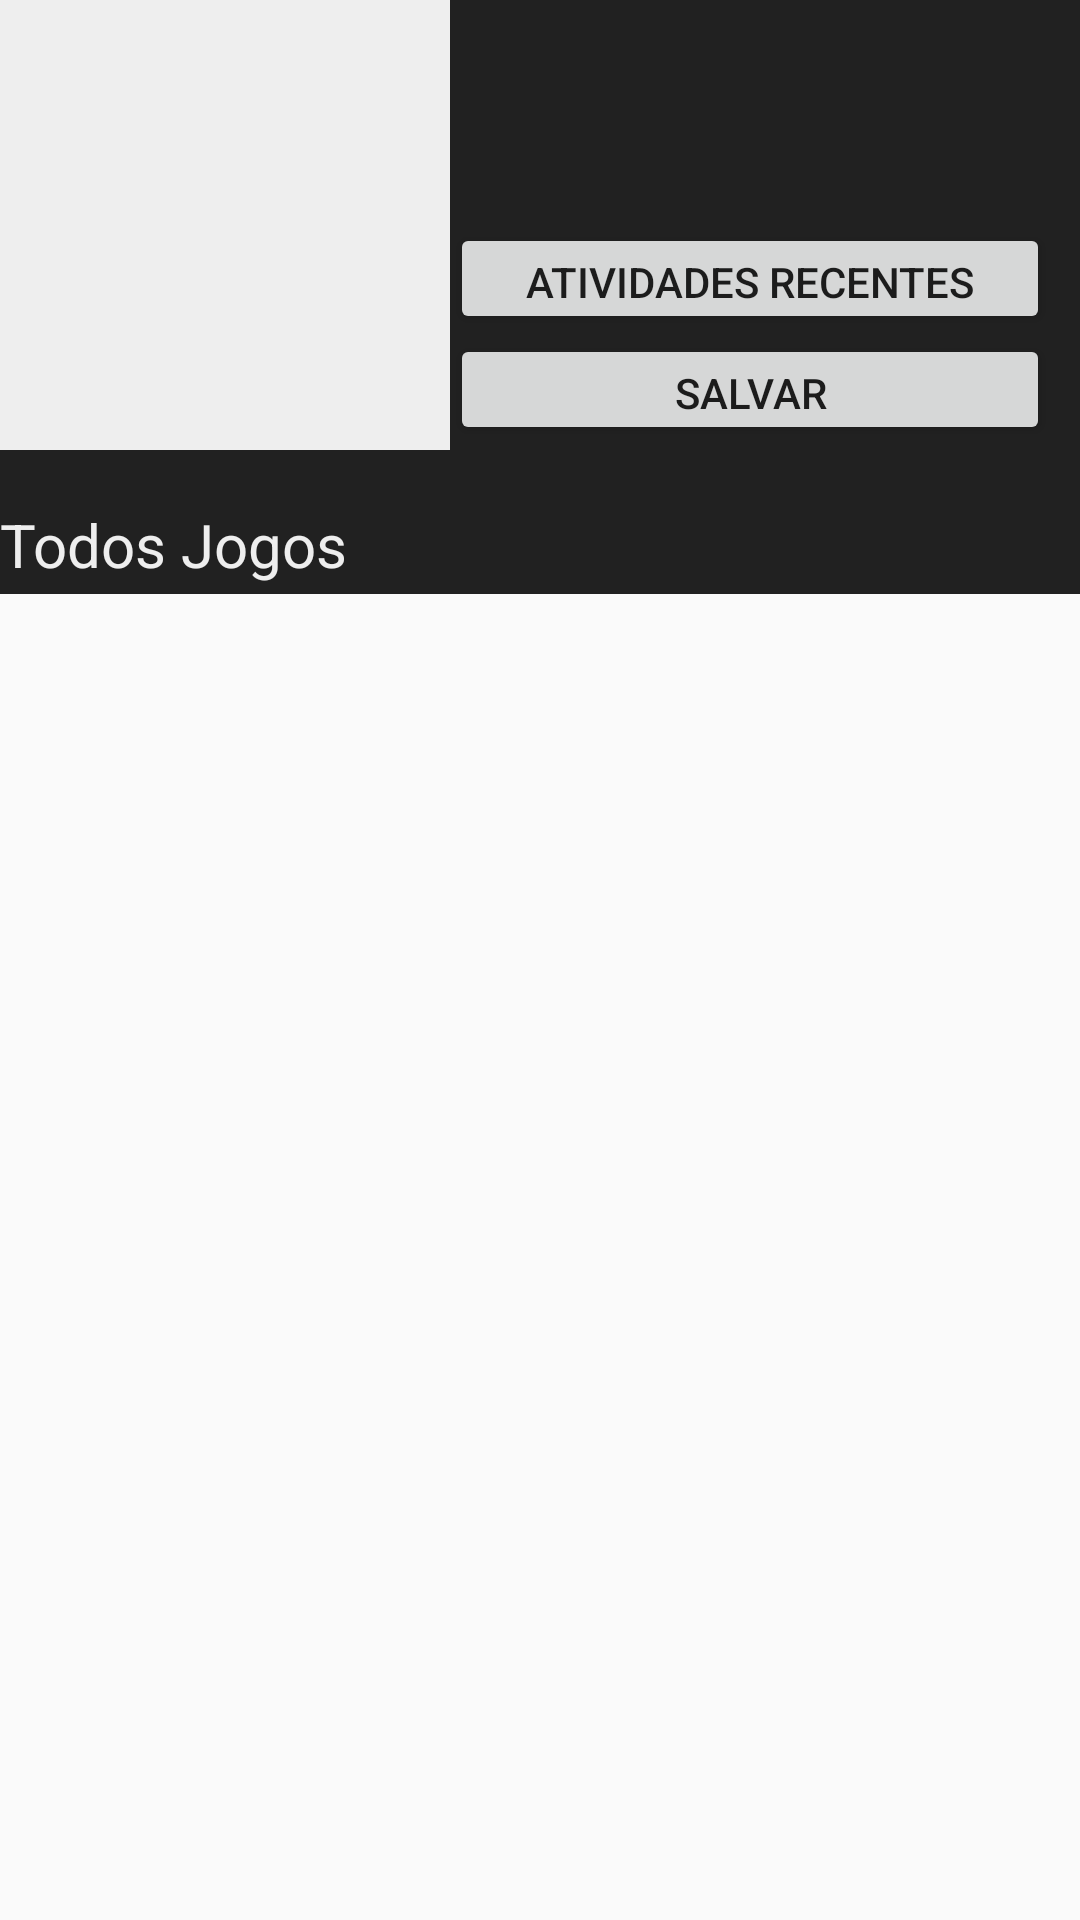

This screen was rendered from an Android layout file. Write that file and the resources it references.
<!-- AndroidManifest.xml: application theme AppTheme -->
<!-- res/layout/activity_jogos.xml -->
<?xml version="1.0" encoding="utf-8"?>
<LinearLayout xmlns:android="http://schemas.android.com/apk/res/android"
    android:layout_width="match_parent" android:layout_height="match_parent"
    android:orientation="vertical"
    android:layout_margin="0dp">
    <LinearLayout
        android:layout_width="match_parent"
        android:layout_height="168dp"
        android:orientation="horizontal"
        android:background="@color/black"
        android:layout_margin="0dp">
        <ImageView
            android:background="@color/white"
            android:padding="2dp"
            android:layout_width="150dp"
            android:layout_height="150dp"
            android:id="@+id/imgAvatar"
            />
        <LinearLayout
            android:orientation="vertical"
            android:layout_width="match_parent"
            android:layout_height="match_parent">
            <TextView
                android:id="@+id/txtNick"
                android:layout_width="match_parent"
                android:layout_height="wrap_content"
                android:text=""
                android:textSize="25dp"
                android:textColor="@color/white"/>
            <TextView
                android:layout_width="match_parent"
                android:layout_height="wrap_content"
                android:textSize="15dp"
                android:layout_alignParentBottom="true"
                android:id="@+id/txtSteamid"
                android:layout_centerHorizontal="true"
                android:textColor="@color/white"/>
           <TextView
                android:layout_width="match_parent"
                android:layout_height="wrap_content"
                android:textSize="15dp"
                android:layout_alignParentBottom="true"
                android:id="@+id/txtStatus"
                android:layout_centerHorizontal="true"
                android:textColor="@color/white"/>
            <Button
                android:id="@+id/btnJogos"
                android:layout_width="200dp"
                android:layout_height="37dp"
                android:text="Atividades Recentes"/>
            <Button
                android:id="@+id/btnSalvar"
                android:layout_width="200dp"
                android:layout_height="37dp"
                android:text="Salvar"/>

        </LinearLayout>
    </LinearLayout>

    <TextView
        android:layout_width="390dp"
        android:gravity="left"
        android:layout_height="30dp"
        android:id="@+id/txtAtividade"
        android:textColor="@color/white"
        android:text="Todos Jogos"
        android:textSize="20dp"
        android:background="@color/black"
        />


    <ListView
        android:id="@+id/listRecentGames"
        android:layout_width="match_parent"
        android:layout_height="wrap_content"
        ></ListView>

</LinearLayout>
<!-- resources referenced by this layout -->
<resources>
  <color name="black">#212121</color>
  <color name="white">#EEEEEE</color>
  <style name="AppTheme" parent="Theme.AppCompat.Light.DarkActionBar">
  
          <item name="colorPrimary">#ff0a4e68</item>
          
          <item name="colorPrimaryDark">#ff0a4e68</item>
          
          <item name="colorAccent">#ffff1215</item>
      </style>
</resources>
